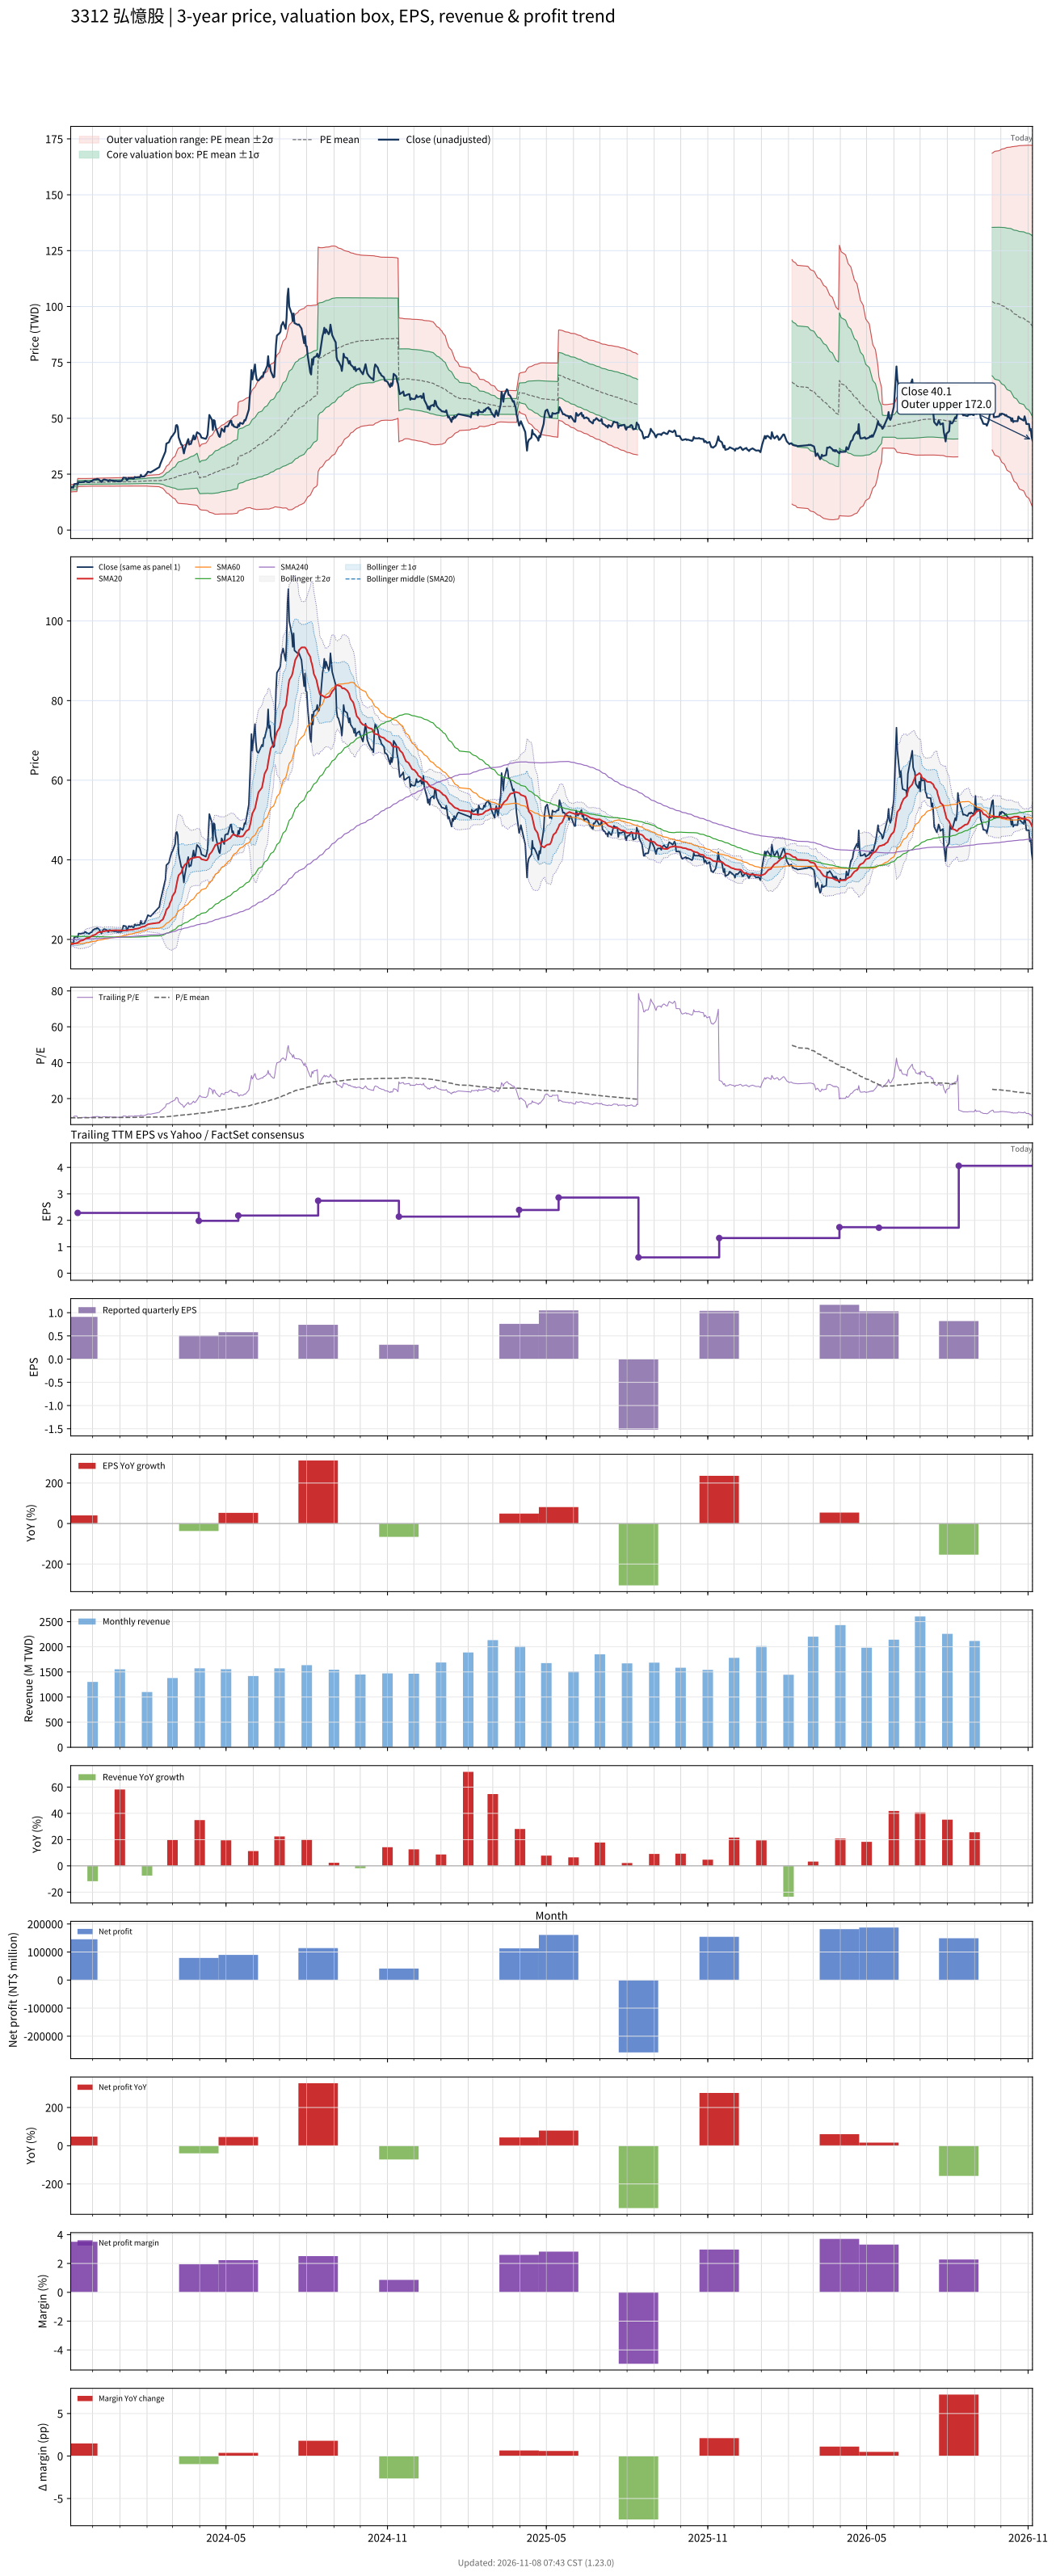

The data file committed next to this chart (first rows):
# chart-version: skill-stock-dynamic-val…
date, close, available_date, period_end, eps, ttm_eps, pe, pe_mean, pe_std, price_m2, price_m1, price_mean, price_p1, price_p2, forward_eps, forward_pe, forward_pe_mean, forward_pe_std, forward_price_m2, forward_price_m1, forward_price_mean, forward_price_p1, forward_price_p2, sma20
2023-11-06, 19.15, 2023-08-14, 2023-06-30, 0.18, 2.02, 9.48, 9.269, 0.411, 17.06, 17.89, 18.72, 19.55, 20.38, , , , , , , , , , 18.8
2023-11-07, 19.1, 2023-08-14, 2023-06-30, 0.18, 2.02, 9.455, 9.277, 0.4055, 17.1, 17.92, 18.74, 19.56, 20.38, , , , , , , , , , 18.82
2023-11-08, 19.15, 2023-08-14, 2023-06-30, 0.18, 2.02, 9.48, 9.285, 0.4002, 17.14, 17.95, 18.75, 19.56, 20.37, , , , , , , , , , 18.85
2023-11-09, 19.1, 2023-08-14, 2023-06-30, 0.18, 2.02, 9.455, 9.292, 0.395, 17.17, 17.97, 18.77, 19.57, 20.37, , , , , , , , , , 18.88
2023-11-10, 20.55, 2023-08-14, 2023-06-30, 0.18, 2.02, 10.17, 9.304, 0.3991, 17.18, 17.99, 18.79, 19.6, 20.41, , , , , , , , , , 18.98
2023-11-13, 20.7, 2023-08-14, 2023-06-30, 0.18, 2.02, 10.25, 9.318, 0.403, 17.19, 18.01, 18.82, 19.64, 20.45, , , , , , , , , , 19.09
2023-11-14, 20.5, 2023-11-14, 2023-09-30, 0.91, 2.28, 8.991, 9.321, 0.3994, 19.43, 20.34, 21.25, 22.16, 23.07, , , , , , , , , , 19.18
2023-11-15, 21.5, 2023-11-14, 2023-09-30, 0.91, 2.28, 9.43, 9.327, 0.3951, 19.46, 20.37, 21.27, 22.17, 23.07, , , , , , , , , , 19.34
2023-11-16, 21.45, 2023-11-14, 2023-09-30, 0.91, 2.28, 9.408, 9.333, 0.3918, 19.49, 20.39, 21.28, 22.17, 23.06, , , , , , , , , , 19.49
2023-11-17, 21.4, 2023-11-14, 2023-09-30, 0.91, 2.28, 9.386, 9.338, 0.3881, 19.52, 20.41, 21.29, 22.18, 23.06, , , , , , , , , , 19.64
2023-11-20, 21.55, 2023-11-14, 2023-09-30, 0.91, 2.28, 9.452, 9.345, 0.3832, 19.56, 20.43, 21.31, 22.18, 23.05, , , , , , , , , , 19.79
2023-11-21, 21.55, 2023-11-14, 2023-09-30, 0.91, 2.28, 9.452, 9.35, 0.3799, 19.59, 20.45, 21.32, 22.18, 23.05, , , , , , , , , , 19.93
2023-11-22, 21.8, 2023-11-14, 2023-09-30, 0.91, 2.28, 9.561, 9.356, 0.377, 19.61, 20.47, 21.33, 22.19, 23.05, , , , , , , , , , 20.07
2023-11-23, 21.9, 2023-11-14, 2023-09-30, 0.91, 2.28, 9.605, 9.362, 0.376, 19.63, 20.49, 21.34, 22.2, 23.06, , , , , , , , , , 20.2
2023-11-24, 21.65, 2023-11-14, 2023-09-30, 0.91, 2.28, 9.496, 9.365, 0.3753, 19.64, 20.5, 21.35, 22.21, 23.06, , , , , , , , , , 20.34
2023-11-27, 21.4, 2023-11-14, 2023-09-30, 0.91, 2.28, 9.386, 9.368, 0.3745, 19.65, 20.5, 21.36, 22.21, 23.07, , , , , , , , , , 20.43
2023-11-28, 21.6, 2023-11-14, 2023-09-30, 0.91, 2.28, 9.474, 9.369, 0.3744, 19.65, 20.51, 21.36, 22.22, 23.07, , , , , , , , , , 20.57
2023-11-29, 21.8, 2023-11-14, 2023-09-30, 0.91, 2.28, 9.561, 9.371, 0.3748, 19.66, 20.51, 21.37, 22.22, 23.08, , , , , , , , , , 20.71
2023-11-30, 21.8, 2023-11-14, 2023-09-30, 0.91, 2.28, 9.561, 9.372, 0.375, 19.66, 20.51, 21.37, 22.22, 23.08, , , , , , , , , , 20.84
2023-12-01, 22.3, 2023-11-14, 2023-09-30, 0.91, 2.28, 9.781, 9.376, 0.3768, 19.66, 20.52, 21.38, 22.24, 23.09, , , , , , , , , , 21
2023-12-04, 22.7, 2023-11-14, 2023-09-30, 0.91, 2.28, 9.956, 9.38, 0.3805, 19.65, 20.52, 21.39, 22.25, 23.12, , , , , , , , , , 21.18
2023-12-05, 22.65, 2023-11-14, 2023-09-30, 0.91, 2.28, 9.934, 9.385, 0.3837, 19.65, 20.52, 21.4, 22.27, 23.15, , , , , , , , , , 21.35
2023-12-06, 22.9, 2023-11-14, 2023-09-30, 0.91, 2.28, 10.04, 9.391, 0.3884, 19.64, 20.52, 21.41, 22.3, 23.18, , , , , , , , , , 21.54
2023-12-07, 22.75, 2023-11-14, 2023-09-30, 0.91, 2.28, 9.978, 9.395, 0.3921, 19.63, 20.53, 21.42, 22.31, 23.21, , , , , , , , , , 21.72
2023-12-08, 22.65, 2023-11-14, 2023-09-30, 0.91, 2.28, 9.934, 9.397, 0.3944, 19.63, 20.53, 21.43, 22.33, 23.22, , , , , , , , , , 21.83
2023-12-11, 21.5, 2023-11-14, 2023-09-30, 0.91, 2.28, 9.43, 9.397, 0.3943, 19.63, 20.53, 21.42, 22.32, 23.22, , , , , , , , , , 21.87
2023-12-12, 22, 2023-11-14, 2023-09-30, 0.91, 2.28, 9.649, 9.398, 0.395, 19.63, 20.53, 21.43, 22.33, 23.23, , , , , , , , , , 21.94
2023-12-13, 22.45, 2023-11-14, 2023-09-30, 0.91, 2.28, 9.846, 9.402, 0.3971, 19.63, 20.53, 21.44, 22.34, 23.25, , , , , , , , , , 21.99
2023-12-14, 22.6, 2023-11-14, 2023-09-30, 0.91, 2.28, 9.912, 9.405, 0.3997, 19.62, 20.53, 21.44, 22.36, 23.27, , , , , , , , , , 22.05
2023-12-15, 22.55, 2023-11-14, 2023-09-30, 0.91, 2.28, 9.89, 9.41, 0.4021, 19.62, 20.54, 21.46, 22.37, 23.29, , , , , , , , , , 22.11
2023-12-18, 22.25, 2023-11-14, 2023-09-30, 0.91, 2.28, 9.759, 9.415, 0.403, 19.63, 20.55, 21.47, 22.38, 23.3, , , , , , , , , , 22.14
2023-12-19, 21.85, 2023-11-14, 2023-09-30, 0.91, 2.28, 9.583, 9.417, 0.403, 19.63, 20.55, 21.47, 22.39, 23.31, , , , , , , , , , 22.16
2023-12-20, 22.35, 2023-11-14, 2023-09-30, 0.91, 2.28, 9.803, 9.422, 0.4043, 19.64, 20.56, 21.48, 22.4, 23.33, , , , , , , , , , 22.18
2023-12-21, 22.35, 2023-11-14, 2023-09-30, 0.91, 2.28, 9.803, 9.426, 0.4056, 19.64, 20.57, 21.49, 22.42, 23.34, , , , , , , , , , 22.2
2023-12-22, 22.15, 2023-11-14, 2023-09-30, 0.91, 2.28, 9.715, 9.428, 0.4065, 19.64, 20.57, 21.5, 22.42, 23.35, , , , , , , , , , 22.23
2023-12-25, 22.1, 2023-11-14, 2023-09-30, 0.91, 2.28, 9.693, 9.43, 0.4072, 19.64, 20.57, 21.5, 22.43, 23.36, , , , , , , , , , 22.27
2023-12-26, 21.95, 2023-11-14, 2023-09-30, 0.91, 2.28, 9.627, 9.432, 0.4076, 19.65, 20.58, 21.51, 22.44, 23.36, , , , , , , , , , 22.28
2023-12-27, 22, 2023-11-14, 2023-09-30, 0.91, 2.28, 9.649, 9.436, 0.4078, 19.65, 20.58, 21.51, 22.44, 23.37, , , , , , , , , , 22.29
2023-12-28, 22, 2023-11-14, 2023-09-30, 0.91, 2.28, 9.649, 9.439, 0.4076, 19.66, 20.59, 21.52, 22.45, 23.38, , , , , , , , , , 22.3
2023-12-29, 21.85, 2023-11-14, 2023-09-30, 0.91, 2.28, 9.583, 9.443, 0.4073, 19.67, 20.6, 21.53, 22.46, 23.39, , , , , , , , , , 22.28
2024-01-02, 21.9, 2023-11-14, 2023-09-30, 0.91, 2.28, 9.605, 9.445, 0.4072, 19.68, 20.61, 21.54, 22.46, 23.39, , , , , , , , , , 22.24
2024-01-03, 21.95, 2023-11-14, 2023-09-30, 0.91, 2.28, 9.627, 9.449, 0.4068, 19.69, 20.62, 21.54, 22.47, 23.4, , , , , , , , , , 22.2
2024-01-04, 22.6, 2023-11-14, 2023-09-30, 0.91, 2.28, 9.912, 9.455, 0.4083, 19.7, 20.63, 21.56, 22.49, 23.42, , , , , , , , , , 22.19
2024-01-05, 23.45, 2023-11-14, 2023-09-30, 0.91, 2.28, 10.29, 9.464, 0.4146, 19.69, 20.63, 21.58, 22.52, 23.47, , , , , , , , , , 22.23
2024-01-08, 23.3, 2023-11-14, 2023-09-30, 0.91, 2.28, 10.22, 9.472, 0.4199, 19.68, 20.64, 21.6, 22.55, 23.51, , , , , , , , , , 22.26
2024-01-09, 22.25, 2023-11-14, 2023-09-30, 0.91, 2.28, 9.759, 9.476, 0.4202, 19.69, 20.65, 21.61, 22.56, 23.52, , , , , , , , , , 22.3
2024-01-10, 22.65, 2023-11-14, 2023-09-30, 0.91, 2.28, 9.934, 9.483, 0.4213, 19.7, 20.66, 21.62, 22.58, 23.54, , , , , , , , , , 22.33
2024-01-11, 23.35, 2023-11-14, 2023-09-30, 0.91, 2.28, 10.24, 9.492, 0.4259, 19.7, 20.67, 21.64, 22.61, 23.58, , , , , , , , , , 22.37
2024-01-12, 23.2, 2023-11-14, 2023-09-30, 0.91, 2.28, 10.18, 9.499, 0.4298, 19.7, 20.68, 21.66, 22.64, 23.62, , , , , , , , , , 22.4
2024-01-15, 23.3, 2023-11-14, 2023-09-30, 0.91, 2.28, 10.22, 9.508, 0.4335, 19.7, 20.69, 21.68, 22.67, 23.66, , , , , , , , , , 22.44
2024-01-16, 23, 2023-11-14, 2023-09-30, 0.91, 2.28, 10.09, 9.516, 0.4356, 19.71, 20.7, 21.7, 22.69, 23.68, , , , , , , , , , 22.48
2024-01-17, 23.05, 2023-11-14, 2023-09-30, 0.91, 2.28, 10.11, 9.524, 0.4379, 19.72, 20.72, 21.71, 22.71, 23.71, , , , , , , , , , 22.54
2024-01-18, 23.75, 2023-11-14, 2023-09-30, 0.91, 2.28, 10.42, 9.533, 0.4448, 19.71, 20.72, 21.74, 22.75, 23.76, , , , , , , , , , 22.61
2024-01-19, 23.55, 2023-11-14, 2023-09-30, 0.91, 2.28, 10.33, 9.542, 0.4498, 19.71, 20.73, 21.76, 22.78, 23.81, , , , , , , , , , 22.67
2024-01-22, 23.65, 2023-11-14, 2023-09-30, 0.91, 2.28, 10.37, 9.552, 0.4553, 19.7, 20.74, 21.78, 22.82, 23.85, , , , , , , , , , 22.74
2024-01-23, 23.65, 2023-11-14, 2023-09-30, 0.91, 2.28, 10.37, 9.562, 0.4599, 19.7, 20.75, 21.8, 22.85, 23.9, , , , , , , , , , 22.82
2024-01-24, 23.6, 2023-11-14, 2023-09-30, 0.91, 2.28, 10.35, 9.572, 0.4636, 19.71, 20.77, 21.82, 22.88, 23.94, , , , , , , , , , 22.9
2024-01-25, 24.7, 2023-11-14, 2023-09-30, 0.91, 2.28, 10.83, 9.586, 0.4763, 19.68, 20.77, 21.86, 22.94, 24.03, , , , , , , , , , 23.04
2024-01-26, 23.9, 2023-11-14, 2023-09-30, 0.91, 2.28, 10.48, 9.597, 0.4816, 19.69, 20.78, 21.88, 22.98, 24.08, , , , , , , , , , 23.13
... 669 more rows
